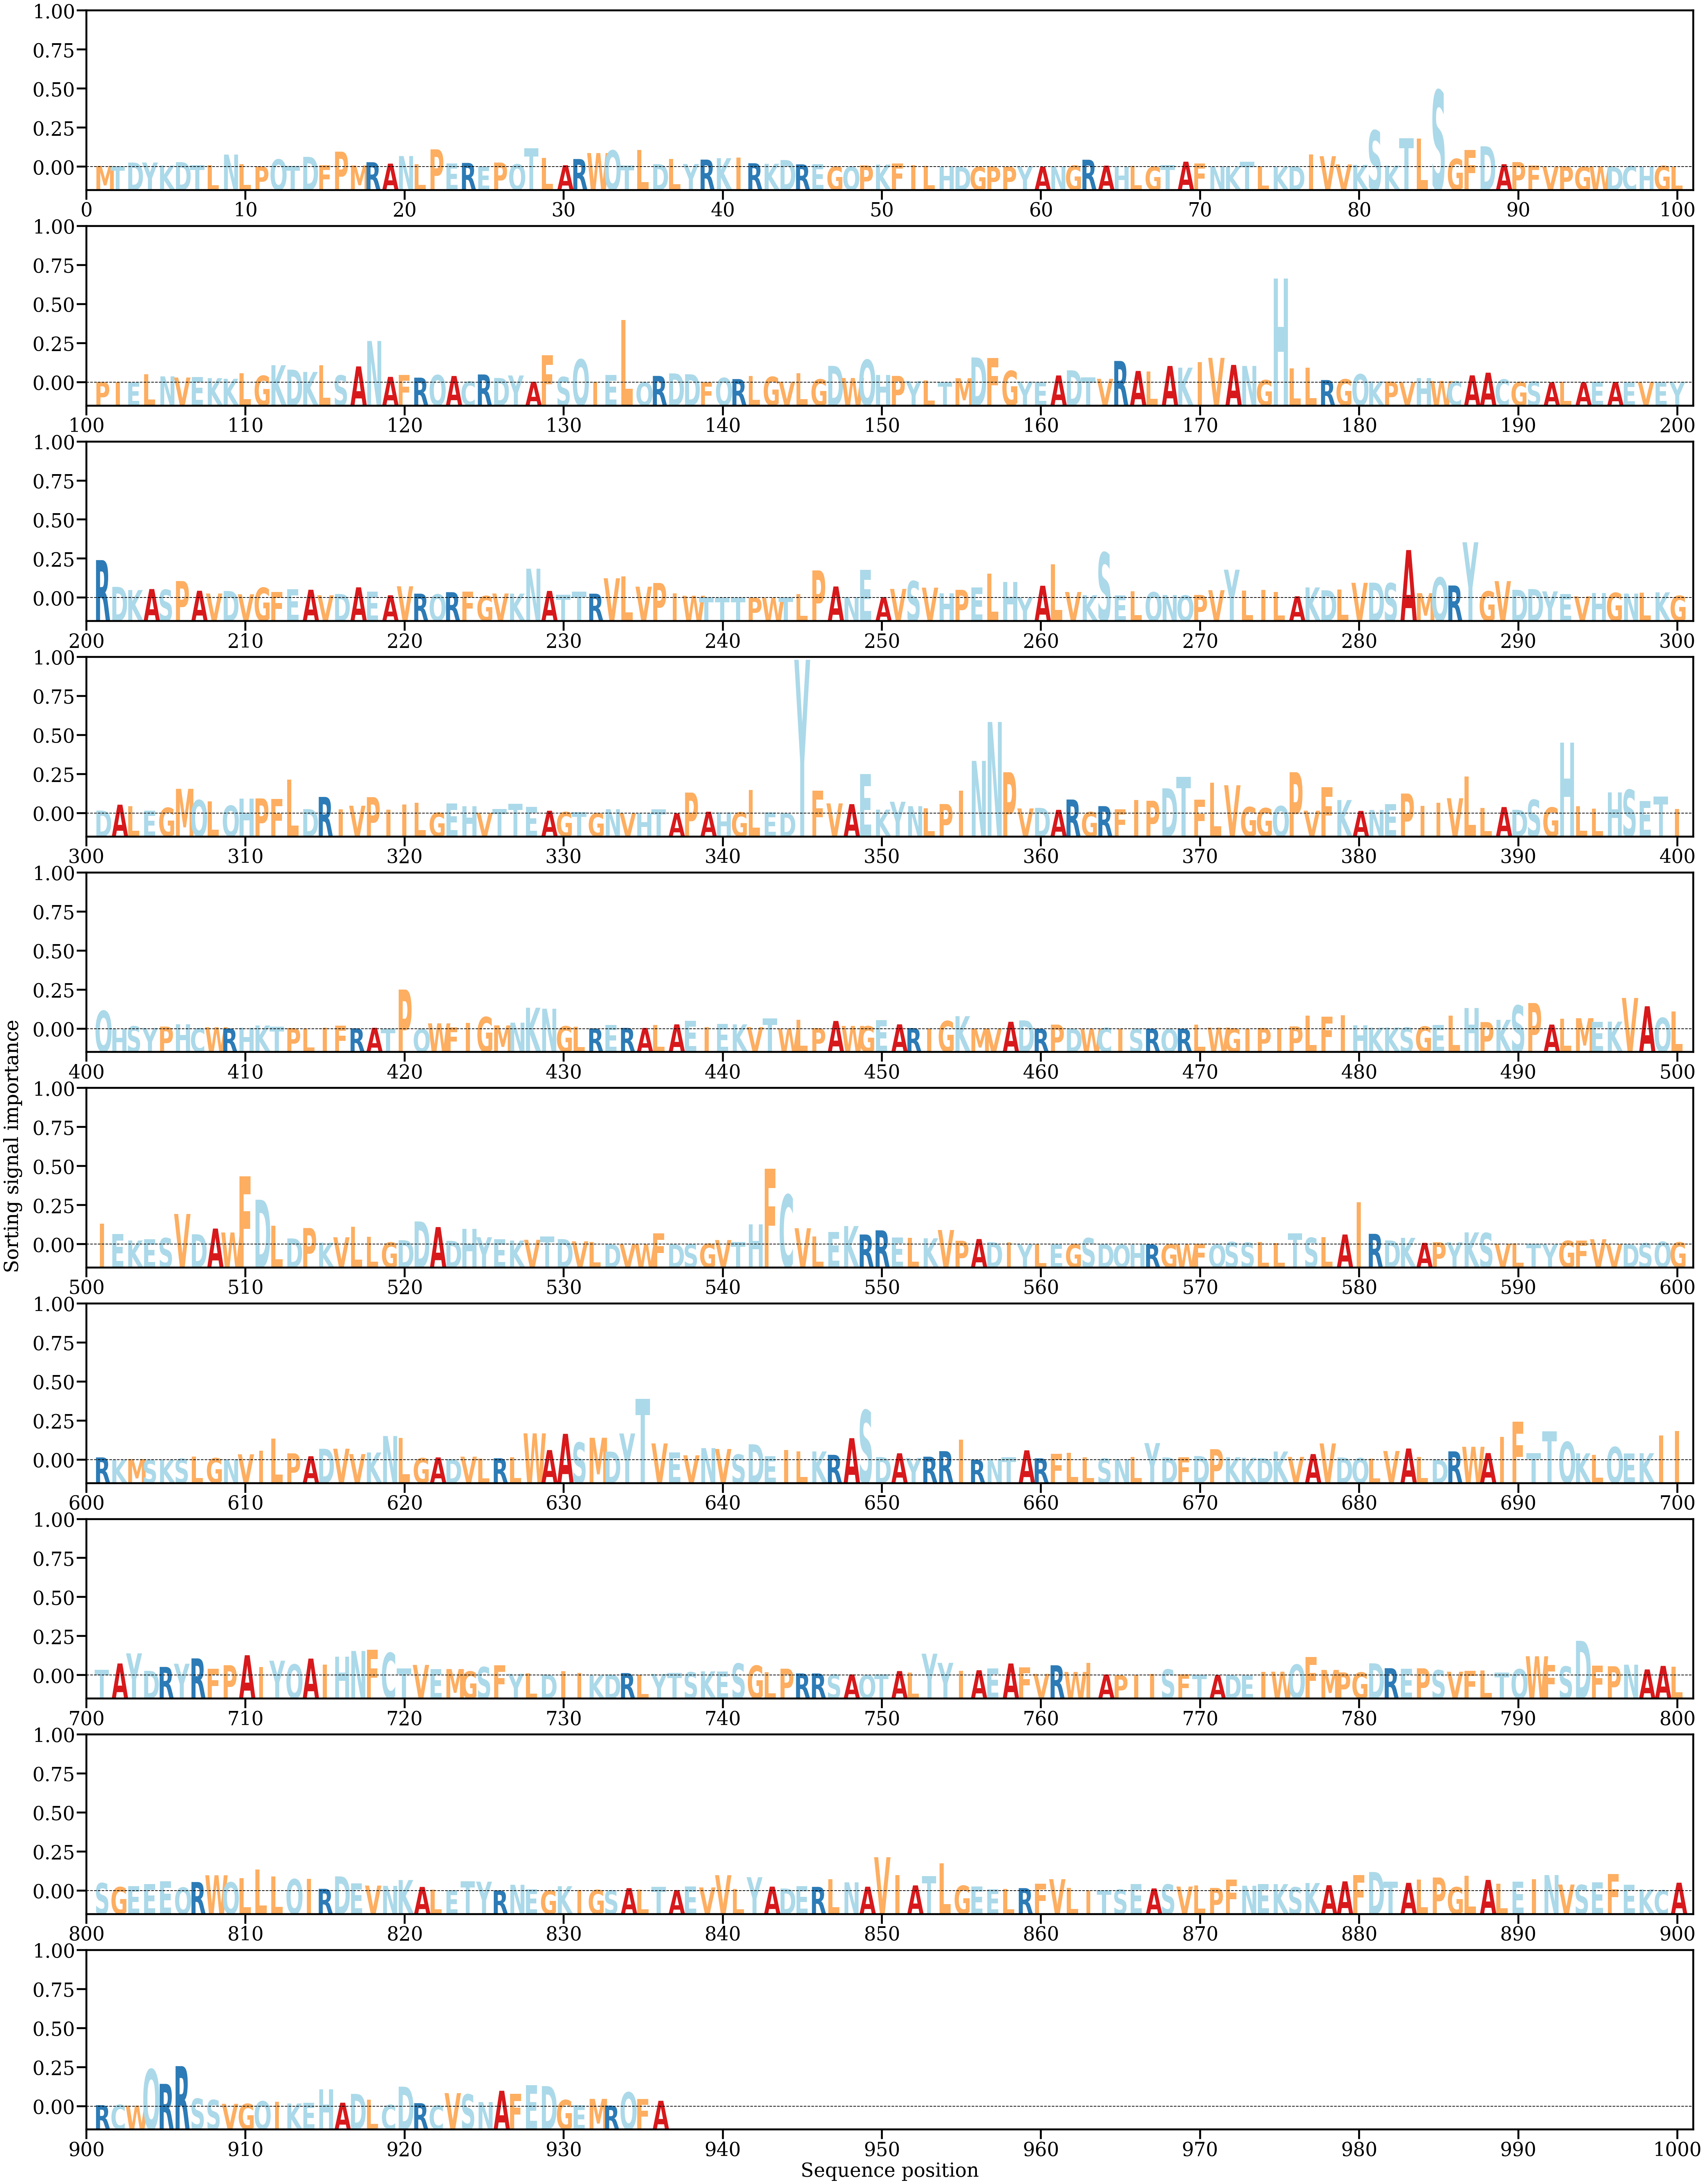

The file beside this chart, header and first rows:
AA, Alpha
M, [0.00013298]
T, [0.0001186]
D, [0.00054535]
Y, [0.00054854]
K, [0.00017276]
D, [0.00059774]
T, [0.00021785]
L, [0.00020746]
N, [0.00151813]
L, [0.00035619]
P, [8.813692e-05]
Q, [0.0009324]
T, [0.00012748]
D, [0.0012419]
F, [0.00022757]
P, [0.00187328]
M, [0.00019021]
R, [0.00058785]
A, [0.00041558]
N, [0.00133736]
L, [0.00036279]
P, [0.00215429]
E, [0.00042082]
R, [0.00050096]
E, [4.510223e-05]
P, [0.00054429]
Q, [0.00034101]
T, [0.00227779]
L, [0.00112695]
A, [0.00021932]
R, [0.0009767]
W, [0.00170746]
Q, [0.00202659]
T, [0.00018862]
L, [0.00209156]
D, [0.00034782]
L, [0.00098038]
Y, [0.00037123]
R, [0.00090423]
K, [0.00107579]
I, [0.00117037]
R, [0.00046341]
K, [0.00040113]
D, [0.00085308]
R, [0.00032565]
E, [0.00034827]
G, [6.428818e-05]
Q, [3.107238e-05]
P, [0.0001949]
K, [0.00029643]
F, [0.00043749]
I, [0.00023748]
L, [0.00014775]
H, [1.2797257e-05]
D, [8.230094e-06]
G, [3.819848e-06]
P, [1.25370625e-05]
P, [3.2287877e-05]
Y, [3.6513156e-05]
A, [5.460116e-05]
... 876 more rows
